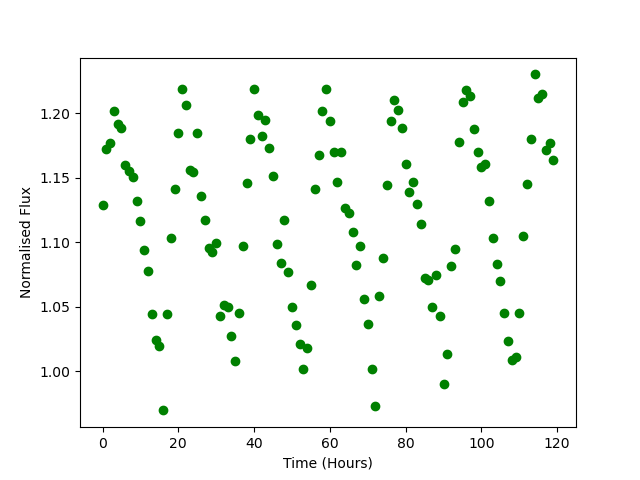

Source data for this figure (header and first rows):
Time, Flux
0.0, 1.129
1.0, 1.173
2.0, 1.177
3.0, 1.202
4.0, 1.192
5.0, 1.189
6.0, 1.16
7.0, 1.155
8.0, 1.151
9.0, 1.132
10.0, 1.117
11.0, 1.094
12.0, 1.078
13.0, 1.044
14.0, 1.025
15.0, 1.019
16.0, 0.9698
17.0, 1.044
18.0, 1.103
19.0, 1.141
20.0, 1.185
21.0, 1.219
22.0, 1.207
23.0, 1.156
24.0, 1.155
25.0, 1.185
26.0, 1.136
27.0, 1.117
28.0, 1.096
29.0, 1.093
30.0, 1.099
31.0, 1.043
32.0, 1.051
33.0, 1.05
34.0, 1.027
35.0, 1.008
36.0, 1.045
37.0, 1.097
38.0, 1.146
39.0, 1.18
40.0, 1.219
41.0, 1.199
42.0, 1.182
43.0, 1.195
44.0, 1.173
45.0, 1.152
46.0, 1.099
47.0, 1.084
48.0, 1.118
49.0, 1.077
50.0, 1.05
51.0, 1.036
52.0, 1.022
53.0, 1.002
54.0, 1.018
55.0, 1.067
56.0, 1.141
57.0, 1.168
58.0, 1.202
59.0, 1.219
... 60 more rows
